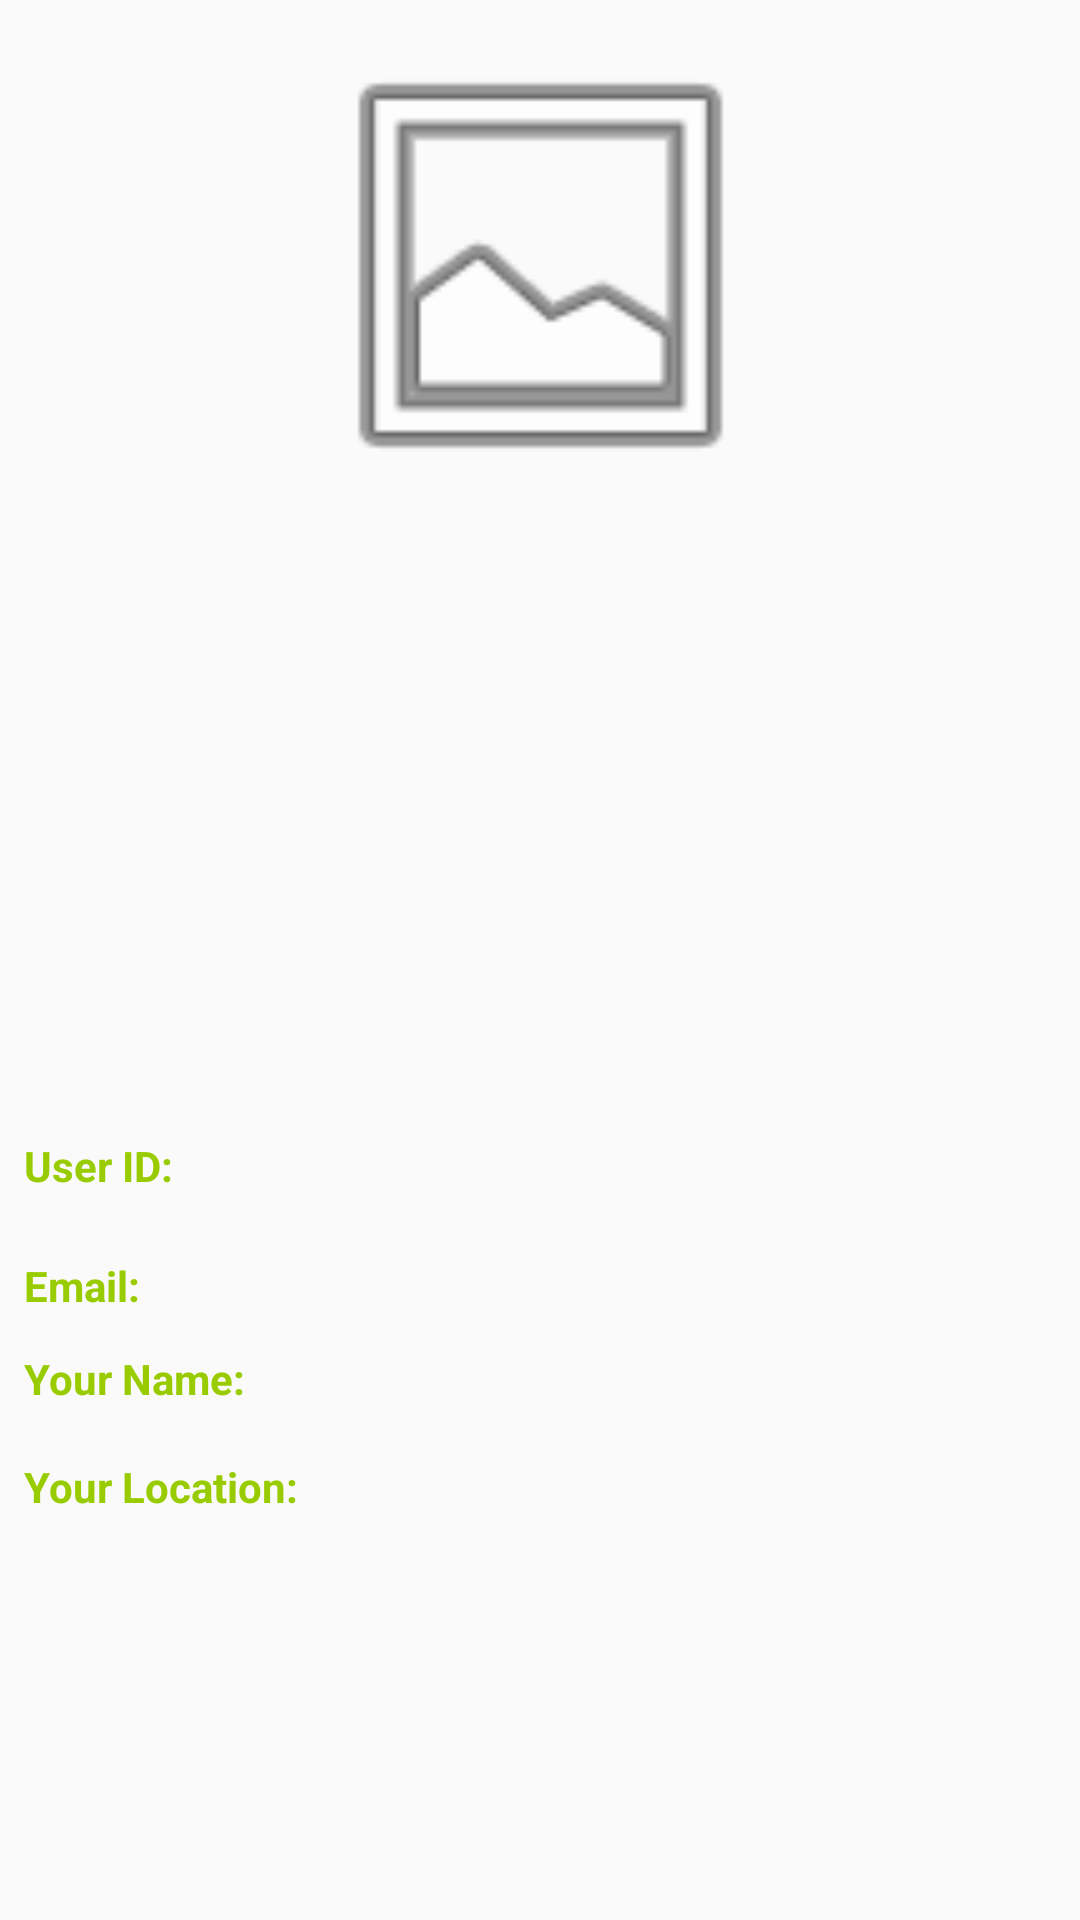

Here is an Android app screen rendered from its layout file. Give the layout XML and the strings, colors and styles it references.
<!-- AndroidManifest.xml: application theme AppTheme -->
<!-- res/layout/fragment_my_profile.xml -->
<?xml version="1.0" encoding="utf-8"?>
<android.support.constraint.ConstraintLayout xmlns:android="http://schemas.android.com/apk/res/android"
    xmlns:tools="http://schemas.android.com/tools"
    xmlns:app="http://schemas.android.com/apk/res-auto"
    android:layout_width="match_parent"
    android:layout_height="match_parent"
    android:paddingBottom="0dp"
    android:paddingLeft="@dimen/activity_horizontal_margin"
    android:paddingRight="@dimen/activity_horizontal_margin"
    android:paddingTop="@dimen/activity_vertical_margin"
    tools:layout_editor_absoluteY="81dp"
    tools:layout_editor_absoluteX="0dp">

    <TextView
        android:id="@+id/tvMyProfileEmailLabel"
        android:layout_width="0dp"
        android:layout_height="19dp"
        android:layout_marginBottom="31dp"
        android:layout_marginTop="38dp"
        android:text="@string/email"
        android:textColor="@android:color/holo_green_light"
        android:textStyle="bold"
        app:layout_constraintBottom_toBottomOf="@+id/tvMyProfileNameLabel"
        app:layout_constraintLeft_toLeftOf="@+id/tvMyProfileNameLabel"
        app:layout_constraintTop_toTopOf="@+id/tvMyProfileUserIDLabel"
        app:layout_constraintVertical_bias="1.0"
        tools:layout_constraintBottom_creator="1"
        tools:layout_constraintTop_creator="1" />

    <TextView
        android:id="@+id/tvMyProfileUserIDLabel"
        android:layout_width="75dp"
        android:layout_height="19dp"
        android:layout_marginBottom="88dp"
        android:layout_marginLeft="0dp"
        android:layout_marginTop="86dp"
        android:text="@string/user_id"
        android:textColor="@android:color/holo_green_light"
        android:textStyle="bold"
        app:layout_constraintBottom_toTopOf="@+id/tvMyProfileLocationLabel"
        app:layout_constraintLeft_toLeftOf="@+id/tvMyProfileEmailLabel"
        app:layout_constraintTop_toBottomOf="@+id/ivMyProfileImage"
        app:layout_constraintVertical_bias="1.0"
        tools:layout_constraintBottom_creator="1"
        tools:layout_constraintTop_creator="1" />

    <TextView
        android:id="@+id/tvMyProfileNameLabel"
        android:layout_width="0dp"
        android:layout_height="19dp"
        android:layout_marginBottom="171dp"
        android:text="@string/your_name_colon"
        android:textColor="@android:color/holo_green_light"
        android:textStyle="bold"
        app:layout_constraintBottom_toBottomOf="parent"
        app:layout_constraintLeft_toLeftOf="@+id/tvMyProfileLocationLabel"
        tools:layout_constraintBottom_creator="1" />

    <TextView
        android:id="@+id/tvMyProfileName"
        android:layout_width="wrap_content"
        android:layout_height="0dp"
        app:layout_constraintLeft_toLeftOf="@+id/tvMyProfileLocation"
        app:layout_constraintTop_toTopOf="@+id/tvMyProfileNameLabel"
        android:layout_marginTop="2dp"
        app:layout_constraintRight_toRightOf="@+id/tvMyProfileLocation" />

    <TextView
        android:id="@+id/tvMyProfileLocationLabel"
        android:layout_width="0dp"
        android:layout_height="19dp"
        android:layout_marginLeft="8dp"
        android:layout_marginStart="8dp"
        android:layout_marginTop="17dp"
        android:text="@string/your_location"
        android:textColor="@android:color/holo_green_light"
        android:textStyle="bold"
        app:layout_constraintLeft_toLeftOf="parent"
        app:layout_constraintTop_toBottomOf="@+id/tvMyProfileNameLabel"
        tools:layout_constraintTop_creator="1" />

    <TextView
        android:id="@+id/tvMyProfileLocation"
        android:layout_width="wrap_content"
        android:layout_height="0dp"
        app:layout_constraintTop_toTopOf="@+id/tvMyProfileLocationLabel"
        android:layout_marginStart="36dp"
        tools:layout_constraintLeft_creator="1"
        app:layout_constraintLeft_toRightOf="@+id/tvMyProfileLocationLabel"
        android:layout_marginLeft="36dp" />

    <TextView
        android:layout_width="wrap_content"
        android:layout_height="wrap_content"
        android:id="@+id/tvMyProfileUserID"
        app:layout_constraintLeft_toLeftOf="@+id/tvMyProfileUserEmail"
        app:layout_constraintTop_toTopOf="@+id/tvMyProfileUserIDLabel"
        app:layout_constraintRight_toRightOf="@+id/tvMyProfileUserEmail"
        android:layout_marginTop="0dp"
        android:layout_marginLeft="32dp"
        app:layout_constraintHorizontal_bias="0.507" />

    <TextView
        android:id="@+id/tvMyProfileUserEmail"
        android:layout_width="wrap_content"
        android:layout_height="0dp"
        app:layout_constraintLeft_toLeftOf="@+id/tvMyProfileName"
        app:layout_constraintTop_toTopOf="@+id/tvMyProfileEmailLabel"
        app:layout_constraintRight_toRightOf="@+id/tvMyProfileName" />

    <ImageView
        android:id="@+id/ivMyProfileImage"
        android:layout_width="161dp"
        android:layout_height="167dp"
        android:src="@android:drawable/ic_menu_gallery"
        android:contentDescription="@string/profile_picture"
        tools:layout_constraintTop_creator="1"
        app:layout_constraintRight_toRightOf="parent"
        android:layout_marginTop="5dp"
        app:layout_constraintLeft_toLeftOf="parent"
        app:layout_constraintTop_toTopOf="parent" />

</android.support.constraint.ConstraintLayout>
<!-- resources referenced by this layout -->
<resources>
  <string name="email">Email:</string>
  <string name="profile_picture">Profile Picture</string>
  <string name="user_id">User ID:</string>
  <string name="your_location">Your Location:</string>
  <string name="your_name_colon">Your Name:</string>
  <style name="AppTheme" parent="Theme.AppCompat.Light">
          
  
      </style>
</resources>
